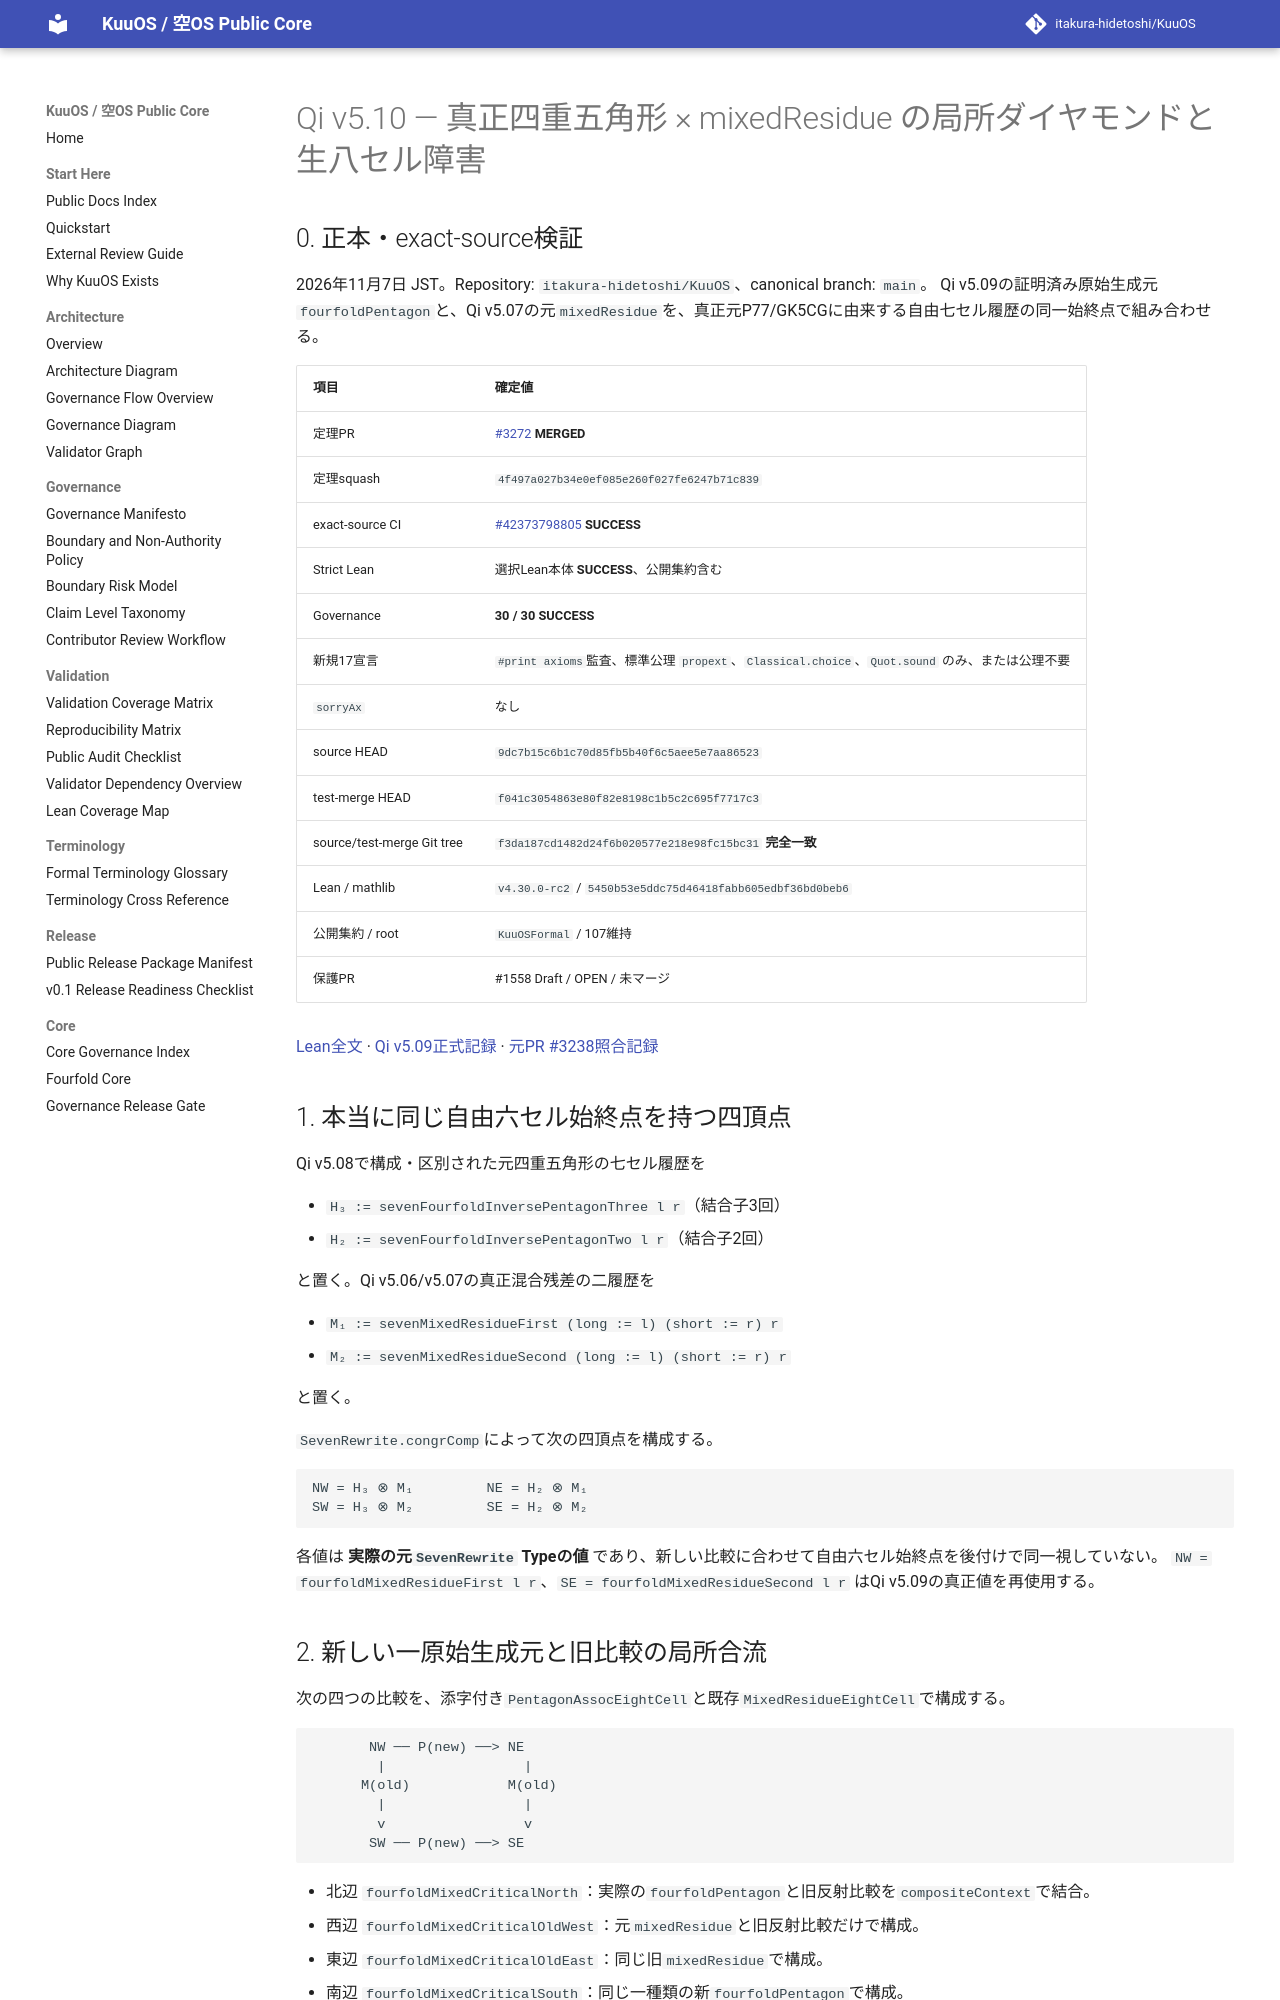

repository: itakura-hidetoshi/KuuOS · page: formal/Qi-v5_10-original-fourfold-mixed-critical-diamond-verified-20261107/index.html · generator: mkdocs

# Qi v5.10 — 真正四重五角形 × mixedResidue の局所ダイヤモンドと生八セル障害

## 0. 正本・exact-source検証

2026年11月7日 JST。Repository: `itakura-hidetoshi/KuuOS`、canonical branch: `main`。
Qi v5.09の証明済み原始生成元`fourfoldPentagon`と、Qi v5.07の元`mixedResidue`を、真正元P77/GK5CGに由来する自由七セル履歴の同一始終点で組み合わせる。

| 項目 | 確定値 |
|---|---|
| 定理PR | [#3272](https://github.com/itakura-hidetoshi/KuuOS/pull/3272) **MERGED** |
| 定理squash | `4f497a027b34e0ef085e260f027fe6247b71c839` |
| exact-source CI | [#42373798805](https://github.com/itakura-hidetoshi/KuuOS/actions/runs/42373798805) **SUCCESS** |
| Strict Lean | 選択Lean本体 **SUCCESS**、公開集約含む |
| Governance | **30 / 30 SUCCESS** |
| 新規17宣言 | `#print axioms`監査、標準公理 `propext`、`Classical.choice`、`Quot.sound` のみ、または公理不要 |
| `sorryAx` | なし |
| source HEAD | `9dc7b15c6b1c70d85fb5b40f6c5aee5e7aa86523` |
| test-merge HEAD | `f041c3054863e80f82e8198c1b5c2c695f7717c3` |
| source/test-merge Git tree | `f3da187cd1482d24f6b020577e218e98fc15bc31` **完全一致** |
| Lean / mathlib | `v4.30.0-rc2` / `5450b53e5ddc75d46418fabb605edbf36bd0beb6` |
| 公開集約 / root | `KuuOSFormal` / 107維持 |
| 保護PR | #1558 Draft / OPEN / 未マージ |

[Lean全文](../../formal/KUOS/Architecture/QiWuxingGK5CHP77FourfoldMixedCriticalDiamondV5_10.lean) · [Qi v5.09正式記録](Qi-v5_09-original-P77-fourfold-pentagon-minimal-eighth-completion-verified-20261107.md) · [元PR #3238照合記録](Qi-v5_07-PR3238-canonical-V2-parity-reconciliation-verified-20261107.md)

## 1. 本当に同じ自由六セル始終点を持つ四頂点

Qi v5.08で構成・区別された元四重五角形の七セル履歴を

- `H₃ := sevenFourfoldInversePentagonThree l r`（結合子3回）
- `H₂ := sevenFourfoldInversePentagonTwo l r`（結合子2回）

と置く。Qi v5.06/v5.07の真正混合残差の二履歴を

- `M₁ := sevenMixedResidueFirst (long := l) (short := r) r`
- `M₂ := sevenMixedResidueSecond (long := l) (short := r) r`

と置く。

`SevenRewrite.congrComp`によって次の四頂点を構成する。

```text
NW = H₃ ⊗ M₁         NE = H₂ ⊗ M₁
SW = H₃ ⊗ M₂         SE = H₂ ⊗ M₂
```

各値は **実際の元`SevenRewrite` Typeの値** であり、新しい比較に合わせて自由六セル始終点を後付けで同一視していない。
`NW = fourfoldMixedResidueFirst l r`、`SE = fourfoldMixedResidueSecond l r` はQi v5.09の真正値を再使用する。
